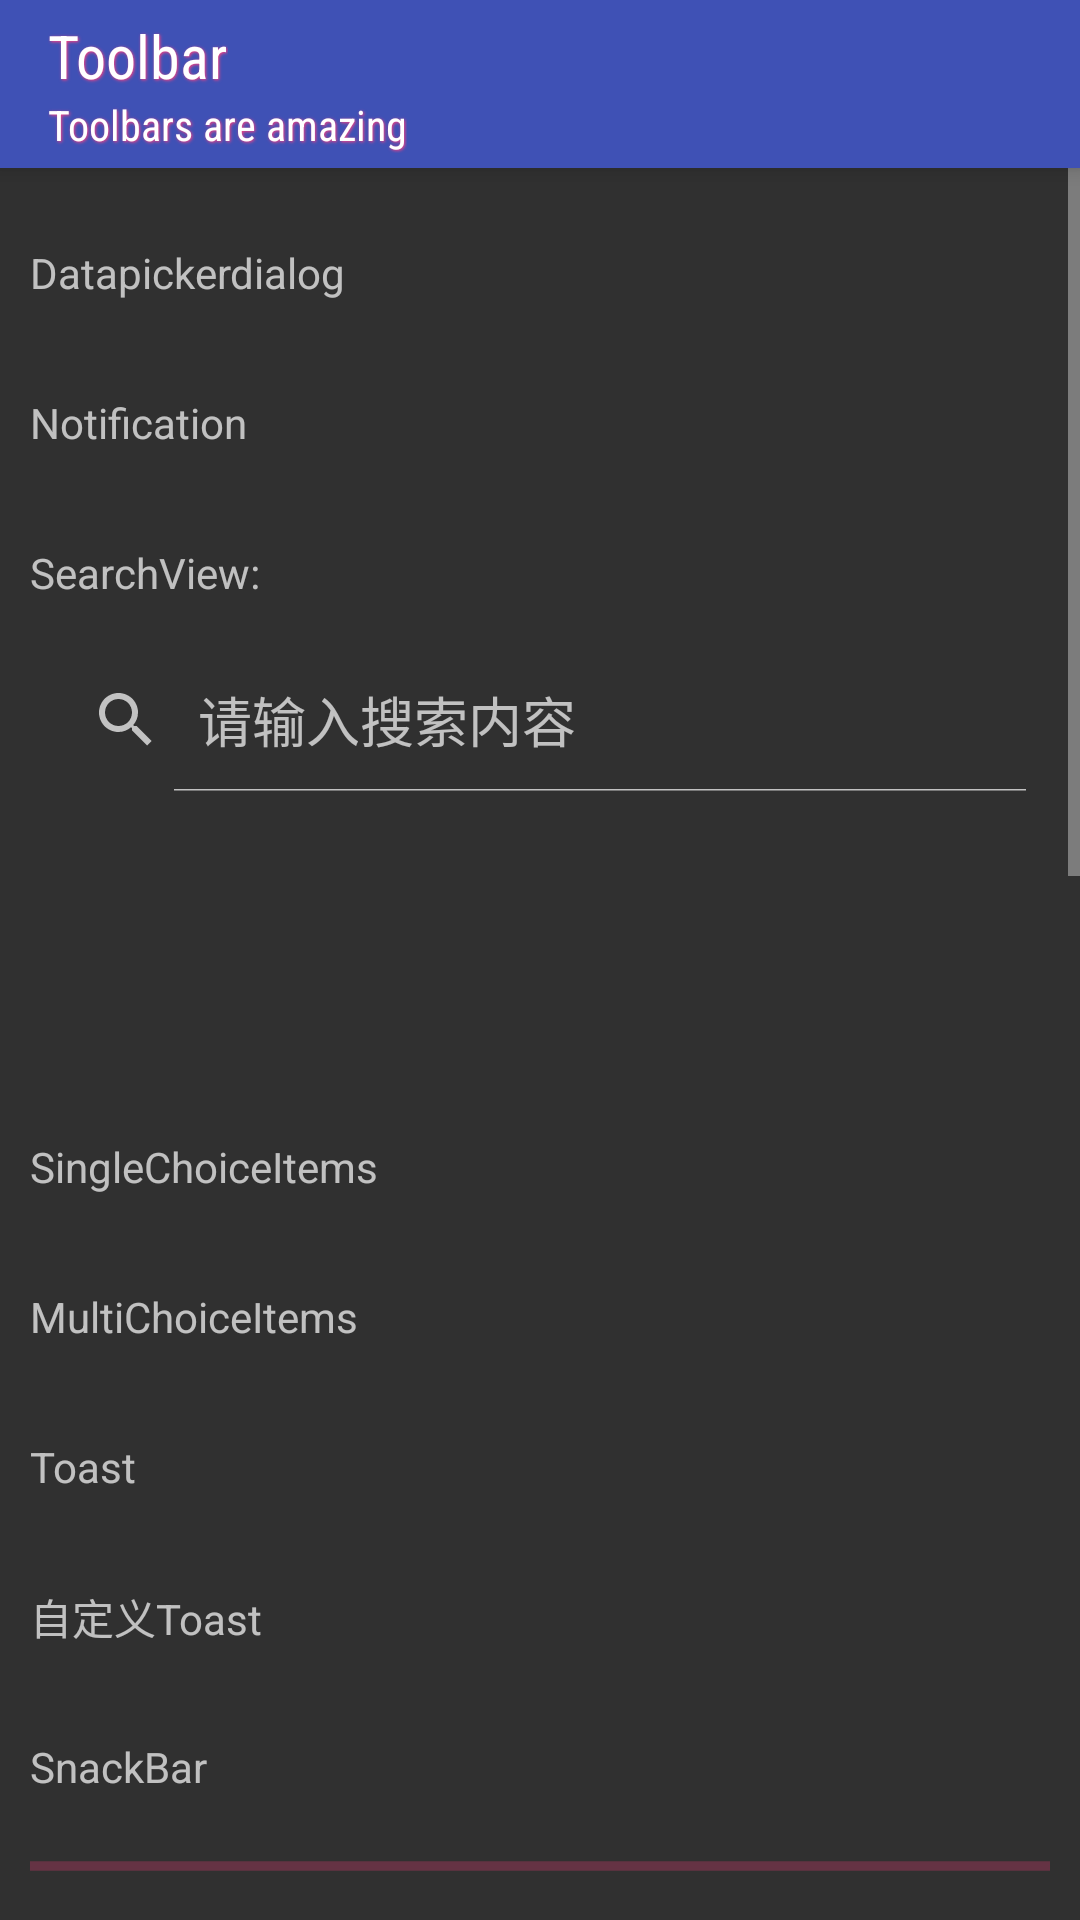

Here is an Android app screen rendered from its layout file. Give the layout XML and the strings, colors and styles it references.
<!-- AndroidManifest.xml: activity theme AppTheme.NoActionBar -->
<!-- res/layout/activity_main.xml -->
<?xml version="1.0" encoding="utf-8"?>
<LinearLayout xmlns:android="http://schemas.android.com/apk/res/android"
    xmlns:app="http://schemas.android.com/apk/res-auto"
    xmlns:tools="http://schemas.android.com/tools"
    android:id="@+id/activity_main"
    android:layout_width="match_parent"
    android:layout_height="match_parent"
    android:orientation="vertical"
    tools:context="com.yle.mylayouttest.MainActivity">

    <android.support.v7.widget.Toolbar
        android:id="@+id/toolbar"
        style="@style/MyToolbar"
        android:layout_width="match_parent"
        android:layout_height="?attr/actionBarSize"
        android:background="?colorPrimary"
        app:subtitle="Toolbars are amazing"
        app:subtitleTextAppearance="@style/ToolbarTextAppearance.Subtitle"
        app:theme="@style/ThemeOverlay.AppCompat.Dark.ActionBar"
        app:title="Toolbar"
        app:titleTextAppearance="@style/ToolbarTextAppearance.Title" />

    <ScrollView
        android:layout_width="match_parent"
        android:layout_height="match_parent">

        <LinearLayout
            android:layout_width="match_parent"
            android:layout_height="match_parent"
            android:clipToPadding="false"
            android:orientation="vertical"
            android:padding="10dp">

            <TextView
                android:id="@+id/dialog"
                android:layout_width="match_parent"
                android:layout_height="50dp"
                android:gravity="center|left"
                android:text="Datapickerdialog" />

            <TextView
                android:id="@+id/notification"
                android:layout_width="match_parent"
                android:layout_height="50dp"
                android:gravity="center|left"
                android:text="Notification" />

            <TextView
                android:layout_width="match_parent"
                android:layout_height="50dp"
                android:gravity="center|left"
                android:text="SearchView:" />

            <SearchView
                android:id="@+id/searchView"
                android:layout_width="match_parent"
                android:layout_height="wrap_content"
                android:iconifiedByDefault="false"
                android:queryHint="请输入搜索内容" />

            <ListView
                android:id="@+id/listView"
                android:layout_width="match_parent"
                android:layout_height="100dp"
                android:layout_weight="1"
                android:visibility="visible" />

            <TextView
                android:id="@+id/singleChoice"
                android:layout_width="match_parent"
                android:layout_height="50dp"
                android:gravity="center|left"
                android:text="SingleChoiceItems" />

            <TextView
                android:id="@+id/multiChoice"
                android:layout_width="match_parent"
                android:layout_height="50dp"
                android:gravity="center|left"
                android:text="MultiChoiceItems" />

            <TextView
                android:id="@+id/toast"
                android:layout_width="match_parent"
                android:layout_height="50dp"
                android:gravity="center|left"
                android:text="Toast" />

            <TextView
                android:id="@+id/define_toast"
                android:layout_width="match_parent"
                android:layout_height="50dp"
                android:gravity="center|left"
                android:text="自定义Toast" />

            <TextView
                android:id="@+id/snackBar"
                android:layout_width="match_parent"
                android:layout_height="50dp"
                android:gravity="center|left"
                android:text="SnackBar" />


            <ProgressBar
                style="@style/Widget.AppCompat.ProgressBar.Horizontal"
                android:layout_width="match_parent"
                android:layout_height="wrap_content"
                android:indeterminate="true"
                android:max="100"
                android:progress="20"
                android:secondaryProgress="30"
                android:theme="@style/LinnearProgress" />

            <ProgressBar
                style="@style/Widget.AppCompat.ProgressBar"
                android:layout_width="wrap_content"
                android:layout_height="wrap_content" />

            <android.support.v7.widget.CardView
                style="@style/MyCardViewStyle"
                android:layout_width="match_parent"
                android:layout_height="200dp">

                <TextView
                    android:layout_width="wrap_content"
                    android:layout_height="wrap_content"
                    android:text="Hello World" />
            </android.support.v7.widget.CardView>

            <android.support.design.widget.TabLayout
                android:id="@+id/tabLayout"
                android:layout_width="match_parent"
                android:layout_height="wrap_content"
                android:layout_marginTop="10dp"
                android:background="?attr/colorPrimary"
                app:tabGravity="fill"
                app:tabMode="fixed" />

            <android.support.v4.view.ViewPager
                android:id="@+id/viewPager"
                android:layout_width="match_parent"
                android:layout_height="200dp" />

            <RatingBar
                style="@style/RatingBar"
                android:layout_width="wrap_content"
                android:layout_height="wrap_content"
                android:isIndicator="false"
                android:numStars="5"
                android:rating="3"
                android:stepSize="0.5" />

            <android.support.design.widget.TextInputLayout
                android:id="@+id/textInputLayout_u"
                android:layout_width="match_parent"
                android:layout_height="wrap_content"
                app:errorEnabled="true"
                app:errorTextAppearance="@style/MyErrortext">

                <EditText
                    android:layout_width="match_parent"
                    android:layout_height="wrap_content"
                    android:hint="@string/username"
                    android:maxLines="1"
                    android:theme="@style/MyEditText" />
            </android.support.design.widget.TextInputLayout>

            <android.support.design.widget.TextInputLayout
                android:id="@+id/textInputLayout_p"
                android:layout_width="match_parent"
                android:layout_height="wrap_content"
                app:errorEnabled="true"
                app:errorTextAppearance="@style/MyErrortext">

                <EditText
                    android:layout_width="match_parent"
                    android:layout_height="wrap_content"
                    android:hint="@string/password"
                    android:maxLines="1"
                    android:theme="@style/MyEditText" />
            </android.support.design.widget.TextInputLayout>

            <Button
                style="@style/Widget.AppCompat.Button.Borderless"
                android:layout_width="match_parent"
                android:layout_height="wrap_content"
                android:onClick="submit"
                android:text="@string/submit"
                android:theme="@style/MyButtton" />

            <RadioButton
                android:layout_width="wrap_content"
                android:layout_height="wrap_content"
                android:checked="true"
                android:text="Radio Button"
                android:theme="@style/MyRadioButton" />

            <android.support.v7.widget.SwitchCompat
                android:layout_width="wrap_content"
                android:layout_height="wrap_content"
                android:theme="@style/MySwitch"
                android:checked="true" />
            <EditText
                android:layout_width="match_parent"
                android:layout_height="wrap_content"
                android:hint="Hint text"
                android:theme="@style/MyEditText" />
        </LinearLayout>
    </ScrollView>
</LinearLayout>
<!-- resources referenced by this layout -->
<resources>
  <string name="password">Password</string>
  <string name="submit">Submit</string>
  <string name="username">Username</string>
  <style name="LinnearProgress" parent="Theme.AppCompat.Light">
          <item name="colorAccent">@color/colorAccent</item>
          <item name="android:progressBackgroundTint">@color/colorAccent</item>
      </style>
  <style name="MyButtton" parent="Theme.AppCompat.Light">
          <item name="colorControlHighlight">@color/colorAccent</item>
          <item name="colorControlNormal">@color/pink</item>
      </style>
  <style name="MyCardViewStyle" parent="Theme.AppCompat.Light">
          <item name="cardCornerRadius">2dp</item>
          <item name="cardElevation">2dp</item>
          <item name="contentPaddingBottom">24dp</item>
          <item name="contentPaddingTop">24dp</item>
          <item name="contentPaddingLeft">16dp</item>
          <item name="contentPaddingRight">16dp</item>
          <item name="cardBackgroundColor">@color/colorPrimary</item>
      </style>
  <style name="MyEditText" parent="Theme.AppCompat.Light">
          <item name="android:colorControlNormal">@color/colorPrimary</item>
          <item name="colorControlActivated">@color/colorAccent</item>
      </style>
  <style name="MyErrortext" parent="TextAppearance.AppCompat.Small">
          <item name="android:textColor">@color/colorAccent</item>
      </style>
  <style name="MyRadioButton" parent="Theme.AppCompat.Light">
          <item name="colorControlNormal">@color/colorAccent</item>
          <item name="colorControlActivated">@color/colorPrimary</item>
      </style>
  <style name="MySwitch" parent="Theme.AppCompat.Light">
          
          <item name="colorControlActivated">@color/colorAccent</item>
  
          
          <item name="colorSwitchThumbNormal">@color/pink</item>
  
          
          <item name="android:colorForeground">@color/grey</item>
      </style>
  <style name="MyToolbar">
          <item name="android:theme">@style/ThemeOverlay.AppCompat.Dark</item>
          <item name="android:navigationIcon">@mipmap/back</item>
          <item name="android:background">?colorPrimary</item>
          <item name="android:elevation">4dp</item>
      </style>
  <style name="RatingBar" parent="@style/Widget.AppCompat.RatingBar">
          <item name="colorControlNormal">@color/colorPrimary</item>
          <item name="colorControlActivated">@color/colorAccent</item>
      </style>
  <style name="ToolbarTextAppearance.Subtitle">
          <item name="android:textSize">14sp</item>
      </style>
  <style name="ToolbarTextAppearance.Title">
          <item name="android:textSize">20sp</item>
      </style>
  <style name="AppTheme.NoActionBar">
          <item name="windowActionBar">false</item>
          <item name="windowNoTitle">true</item>
      </style>
  <color name="colorAccent">#FF4081</color>
  <color name="pink">#FF69B4</color>
  <color name="colorPrimary">#3F51B5</color>
  <color name="grey">#BEBEBE</color>
</resources>
